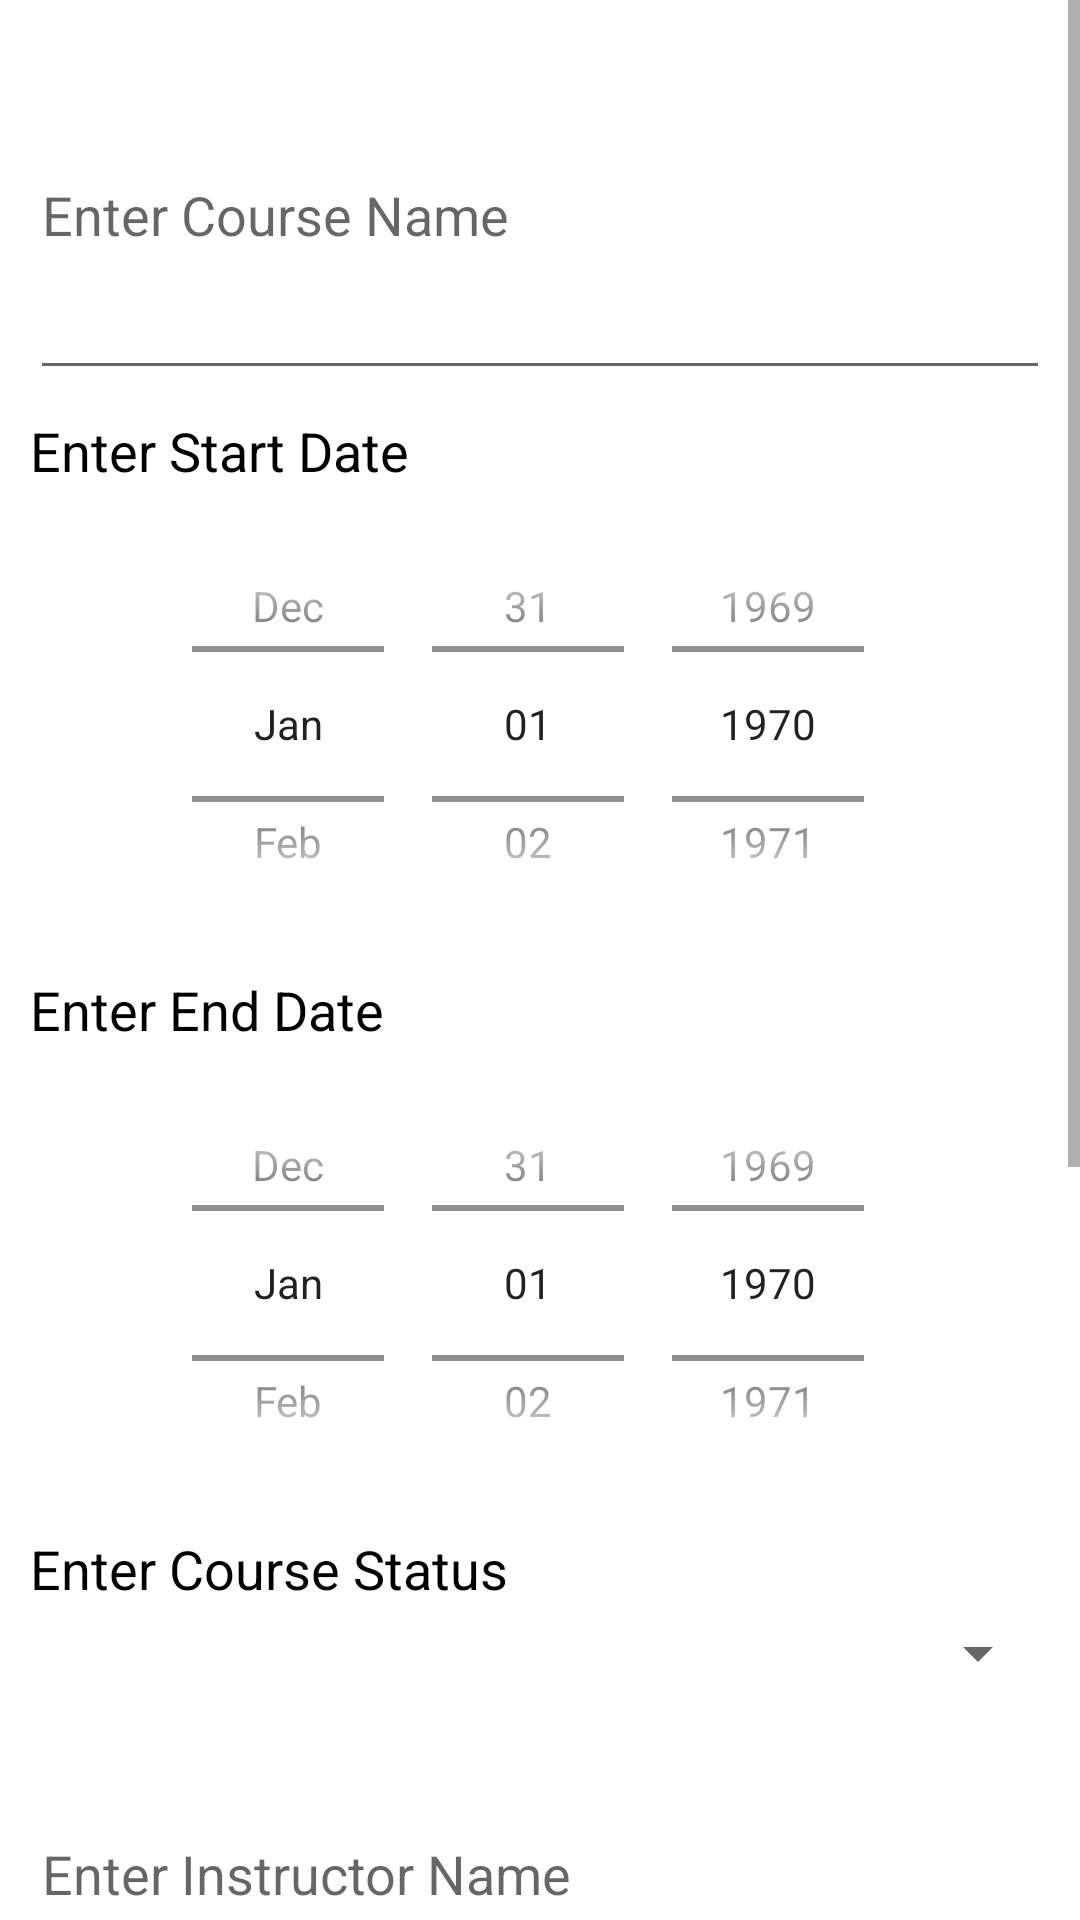

Android layout source for this screen:
<!-- AndroidManifest.xml: application theme Theme.Student_Scheduler_App -->
<!-- res/layout/course_input.xml -->
<?xml version="1.0" encoding="utf-8"?>
<androidx.constraintlayout.widget.ConstraintLayout xmlns:android="http://schemas.android.com/apk/res/android"
    android:layout_width="match_parent"
    android:layout_height="match_parent">
    <ScrollView
        android:layout_width="match_parent"
        android:layout_height="match_parent" >

        <LinearLayout
            android:layout_width="match_parent"
            android:layout_height="wrap_content"
            android:orientation="vertical"
            android:padding="10dp">

            <EditText
                android:id="@+id/editTextCourse"
                android:layout_width="match_parent"
                android:layout_height="120dp"
                android:hint="@string/enter_course_name" />

            <TextView
                android:id="@+id/startDateCourseText"
                android:layout_width="match_parent"
                android:layout_height="wrap_content"
                android:text="@string/enter_date_start"
                android:textSize="18sp"
                android:textColor="@android:color/black"
                android:paddingTop="8dp"
                android:paddingBottom="4dp" />

            <DatePicker
                android:id="@+id/startDateCoursePicker"
                android:layout_width="match_parent"
                android:layout_height="150dp"
                android:datePickerMode="spinner"
                android:calendarViewShown="false" />

            <TextView
                android:id="@+id/endDateCourseText"
                android:layout_width="match_parent"
                android:layout_height="wrap_content"
                android:text="@string/enter_end_date"
                android:textSize="18sp"
                android:textColor="@android:color/black"
                android:paddingTop="8dp"
                android:paddingBottom="4dp" />

            <DatePicker
                android:id="@+id/endDateCoursePicker"
                android:layout_width="match_parent"
                android:layout_height="150dp"
                android:datePickerMode="spinner"
                android:calendarViewShown="false" />

            <TextView
                android:layout_width="match_parent"
                android:layout_height="wrap_content"
                android:text="@string/enter_course_status_"
                android:textSize="18sp"
                android:textColor="@android:color/black"
                android:paddingTop="8dp"
                android:paddingBottom="4dp" />

            <Spinner
                android:layout_width="match_parent"
                android:layout_height="match_parent"
                android:id="@+id/statusSpinner" >
            </Spinner>

            <EditText
                android:id="@+id/instructorName"
                android:layout_width="match_parent"
                android:layout_height="120dp"
                android:hint="@string/enter_instructor_name" />

            <EditText
                android:id="@+id/instructorNumber"
                android:layout_width="match_parent"
                android:layout_height="120dp"
                android:hint="@string/enter_instructor_phone_number" />

            <EditText
                android:id="@+id/instructorEmail"
                android:layout_width="match_parent"
                android:layout_height="120dp"
                android:hint="@string/enter_instructor_email" />

            <EditText
                android:id="@+id/optionalNote"
                android:layout_width="match_parent"
                android:layout_height="120dp"
                android:hint="@string/enter_a_note_optional" />

        </LinearLayout>
    </ScrollView>



</androidx.constraintlayout.widget.ConstraintLayout>
<!-- resources referenced by this layout -->
<resources>
  <string name="enter_a_note_optional">Enter a Note (Optional)</string>
  <string name="enter_course_name">Enter Course Name</string>
  <string name="enter_course_status_">Enter Course Status</string>
  <string name="enter_date_start">Enter Start Date</string>
  <string name="enter_end_date">Enter End Date</string>
  <string name="enter_instructor_email">Enter Instructor Email</string>
  <string name="enter_instructor_name">Enter Instructor Name</string>
  <string name="enter_instructor_phone_number">Enter Instructor Phone Number</string>
  <style name="Theme.Student_Scheduler_App" parent="Theme.MaterialComponents.DayNight.DarkActionBar">
          
          <item name="colorPrimary">@color/purple_500</item>
          <item name="colorPrimaryVariant">@color/purple_700</item>
          <item name="colorOnPrimary">@color/white</item>
          
          <item name="colorSecondary">@color/teal_200</item>
          <item name="colorSecondaryVariant">@color/teal_700</item>
          <item name="colorOnSecondary">@color/black</item>
          
          <item name="android:statusBarColor">?attr/colorPrimaryVariant</item>
          
      </style>
  <!-- not gathered from this repository: default colours our renderer supplied (Android Studio template values) -->
  <color name="purple_500">#FF6200EE</color>
  <color name="purple_700">#FF3700B3</color>
  <color name="teal_200">#FF03DAC5</color>
  <color name="teal_700">#FF018786</color>
  <color name="black">#FF000000</color>
  <color name="white">#FFFFFFFF</color>
</resources>
